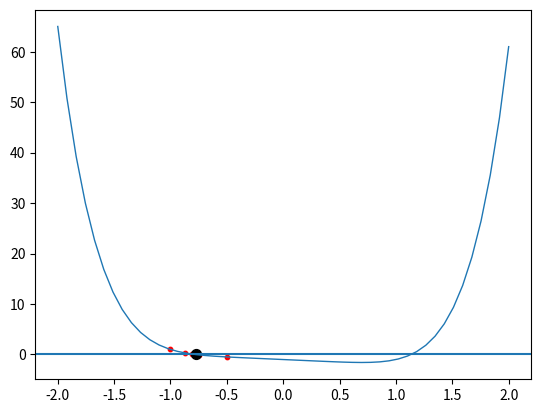

Write Python code to recreate this figure.
import matplotlib.pyplot as plt
import numpy as np

tol = 10**-5

def f(x): return x**6-x-1

def bisectMethod(a, b):
    x = a + (b-a)/2
   
    while abs(f(x)) >= tol:
        if(f(x)*f(a)) <= 0:
            b = x
        else:
            a = x
        x = a + (b-a)/2
        print(x, " --- a = ", a, " --- b = ", b)
        plt.scatter(x, f(x),s=10, marker='o', color = "red")

    plt.scatter(x, f(x),s=50, marker='o', color = "black")



interval = np.linspace(-2,2)
y=f(interval)

plt.plot(interval,y, linewidth=1)
bisectMethod(-2, 2)

plt.axhline(0)
plt.show()
